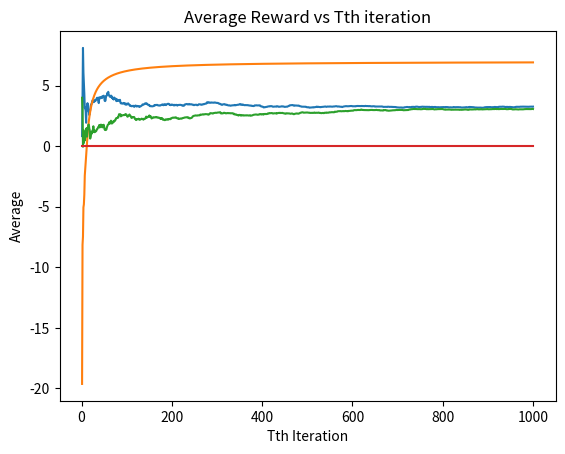

Recreate this plot in Python.
from numpy import random
import matplotlib.pyplot as plt
bandit = 10
pulls = 1000
mean=[]
std=[]

for i in range (bandit):
    m=random.randint(0,9)
    s=random.randint(0,9)
    mean.append(m)
    std.append(s)
print('Mean', mean)
print('Standard Deviation', std)
avm=sum(mean)/len(mean)
print(avm)
rewards=[]
print('Rewards:')
for i in range(bandit):
    x = random.normal(loc= mean[i], scale = std[i], size = pulls)
    print(x)
    rewards.append(x)

#  Scenario 1
# randomly choose any of the levers

average=[]
iteration=[]
lever=[]
final=[]
total=0
for i in range(pulls):
    iteration.append(i+1)
    l = random.randint(1,bandit)
    lever.append(l)
    final.append(rewards[l-1][i])
    total+=rewards[l-1][i]
    avg=total/(i+1)
    average.append(avg)
print(final)
print(lever)
print(total)
print(average)
plt.plot(iteration, average)
plt.xlabel('Tth Iteration')
plt.ylabel('Average')
plt.title('Average Reward vs Tth iteration')
plt.show()




print('/////////')


#  Scenario 2
# lever which has given us the maximum average reward till now
lever2=[]
final2=[]
total2=0
iteration2=[]
average2=[]
for i in range(bandit):
    iteration2.append(i + 1)
    l = i+1
    lever2.append(l)
    final2.append(rewards[l - 1][i])
    total2 += rewards[l - 1][i]
    avg = total2 / (i + 1)
    average2.append(avg)
print("Final",final2)
print("Lever",lever2)
print("Total",total2)
print("Average",average2)
maxrew=max(final2)
maxl=0
for i in range(len(final2)):
    if final2[i]==maxrew:
        maxl=lever2[i]
print(maxrew, maxl)
for i in range(bandit, pulls):
    iteration2.append(i + 1)
    total2 += maxrew
    avg = total2 / (i + 1)
    average2.append(avg)

plt.plot(iteration2, average2)
plt.xlabel('Tth Iteration')
plt.ylabel('Average')
plt.title('Average Reward vs Tth iteration')
plt.show()

print('/////////')
#  Scenario 3
#  epsilon
epsilon=random.uniform(0,1)
print(epsilon)
lever3=[]
average3=[]
iteration3=[]
final3=[]
total3=0
currentbestl=0
currentbestr=0
for i in range(pulls):
    iteration3.append(i + 1)
    lol=random.uniform(0,1)
    if lol<=epsilon:
        print('Value smaller than epsilon')
        iteration.append(i + 1)
        l=random.randint(1,bandit)
        print(f'Lever pulled: {l}')
        lever3.append(l)
        final3.append(rewards[l-1][i])
        total3+=rewards[l-1][i]
        avg=total3/(i+1)
        average3.append(avg)
        currentbestr=max(final3)

        for i in range(len(final3)):
            if final3[i] == currentbestr:
                currentbestl = lever3[i]
        print('Current Best Lever:', currentbestl)
        print('Current Best Reward:', currentbestr)

    if lol > epsilon:
        print('Value greater than epsilon')
        lever3.append(currentbestl)
        final3.append(currentbestr)
        total3 += currentbestr
        avg = total3 / (i + 1)
        average3.append(avg)

plt.plot(iteration3, average3)
plt.xlabel('Tth Iteration')
plt.ylabel('Average')
plt.title('Average Reward vs Tth iteration')
plt.show()


#  Scenario 4
#  epsilon decrease
epsilon=0.4
print(epsilon)
lever4=[]
average4=[]
iteration4=[]
final4=[]
total4=0
currentbestl=0
currentbestr=0
for i in range(pulls):
    epsilon=epsilon/(1+i+1)
    print('epsilon', epsilon)
    iteration4.append(i + 1)
    lol=random.uniform(0,1)
    if lol<=epsilon:
        print('Value smaller than epsilon')
        iteration.append(i + 1)
        l=random.randint(1,bandit)
        print(f'Lever pulled: {l}')
        lever4.append(l)
        final4.append(rewards[l-1][i])
        total4+=rewards[l-1][i]
        avg=total4/(i+1)
        average4.append(avg)
        currentbestr=max(final4)

        for i in range(len(final4)):
            if final4[i] == currentbestr:
                currentbestl = lever4[i]
        print('Current Best Lever:', currentbestl)
        print('Current Best Reward:', currentbestr)

    if lol > epsilon:
        print('Value greater than epsilon')
        lever4.append(currentbestl)
        final4.append(currentbestr)
        total4 += currentbestr
        avg = total4 / (i + 1)
        average4.append(avg)
print(currentbestl, currentbestr)
plt.plot(iteration4, average4)
plt.xlabel('Tth Iteration')
plt.ylabel('Average')
plt.title('Average Reward vs Tth iteration')
plt.show()


